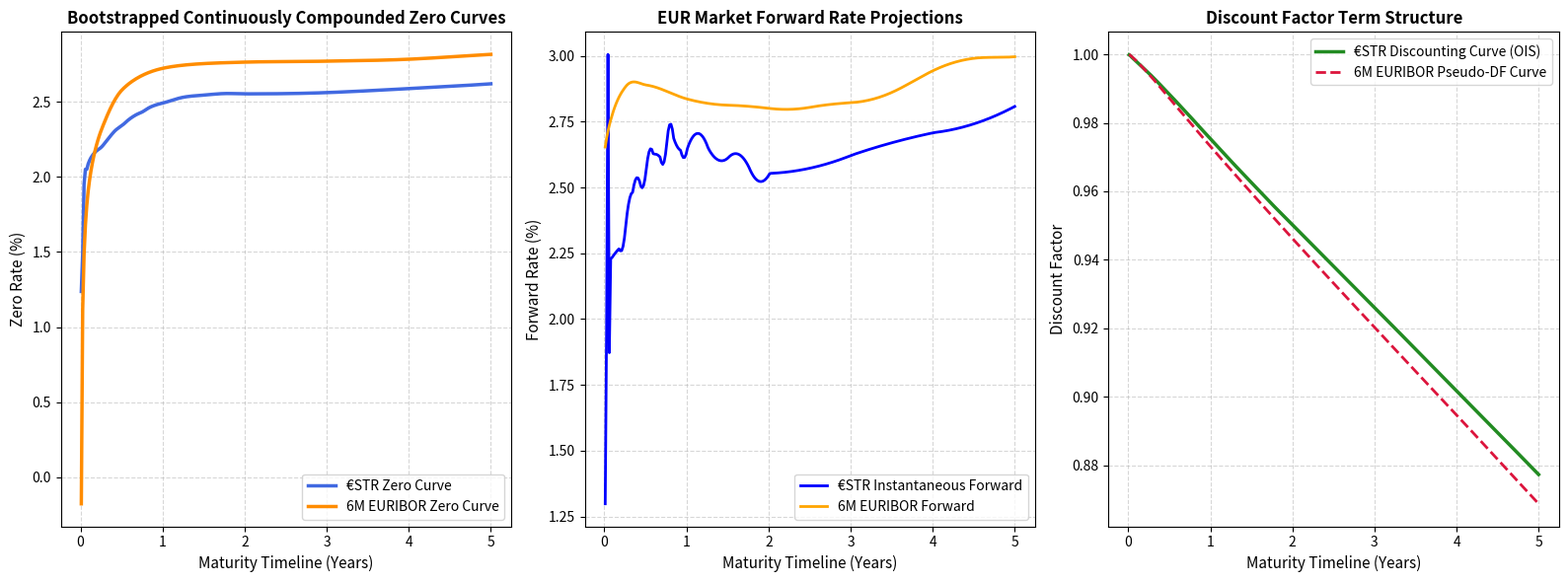

Source code (Python):
import numpy as np
import pandas as pd
import matplotlib.pyplot as plt
from datetime import date, datetime, timedelta
import calendar as _cal
from scipy.optimize import brentq
from scipy.interpolate import PchipInterpolator
import warnings

warnings.filterwarnings('ignore')

# ============================================================================
# SECTION 1: CALENDAR UTILITIES
# ============================================================================

#Function to calculated easter

def easter_sunday(year):
    a = year % 19
    b = year // 100
    c = year % 100
    d = b // 4
    e = b % 4
    f = (b + 8) // 25
    g = (b - f + 1) // 3
    h = (19 * a + b - d - g + 15) % 30
    i = c // 4
    k = c % 4
    l = (32 + 2 * e + 2 * i - h - k) % 7
    m = (a + 11 * h + 22 * l) // 451
    month = (h + l - 7 * m + 114) // 31
    day = ((h + l - 7 * m + 114) % 31) + 1
    return date(year, month, day)

CONFIRMED_HOLIDAYS = {
    2026: [date(2026,1,1), date(2026,4,3), date(2026,4,6), date(2026,5,1), date(2026,12,25), date(2026,12,26)],
    2027: [date(2027,1,1), date(2027,3,26), date(2027,3,29), date(2027,5,1), date(2027,12,25), date(2027,12,26)],
    2028: [date(2028,1,1), date(2028,4,14), date(2028,4,17), date(2028,5,1), date(2028,12,25), date(2028,12,26)],
}

def target_holidays(year):
    if year in CONFIRMED_HOLIDAYS:
        return CONFIRMED_HOLIDAYS[year]
    es = easter_sunday(year)
    return [date(year,1,1), es - timedelta(days=2), es + timedelta(days=1),
            date(year,5,1), date(year,12,25), date(year,12,26)]

class TargetCalendar:
    def __init__(self, years_buffer=range(2026, 2096)):
        self._hol = set()
        for y in years_buffer:
            self._hol.update(target_holidays(y))

    def is_business_day(self, d):
        if d.weekday() >= 5: return False
        return d not in self._hol

    def following(self, d):
        while not self.is_business_day(d): d += timedelta(days=1)
        return d

    def preceding(self, d):
        while not self.is_business_day(d): d -= timedelta(days=1)
        return d

    def modified_following(self, d):
        f = self.following(d)
        if f.month != d.month: return self.preceding(d)
        return f

    def add_business_days(self, d, n):
        step = 1 if n >= 0 else -1
        n = abs(n)
        while n > 0:
            d += timedelta(days=step)
            if self.is_business_day(d): n -= 1
        return d

CAL = TargetCalendar()

def act360(d1, d2): return (d2 - d1).days / 360.0

def thirty_360(d1, d2):
    d1d = min(d1.day, 30)
    d2d = d2.day
    if d1d == 30 and d2d == 31: d2d = 30
    return ((d2.year - d1.year) * 360 + (d2.month - d1.month) * 30 + (d2d - d1d)) / 360.0

def last_day_of_month(d):
    last = _cal.monthrange(d.year, d.month)[1]
    return date(d.year, d.month, last)

def add_months(d, n):
    m = d.month - 1 + n
    y = d.year + m // 12
    m = m % 12 + 1
    day = min(d.day, _cal.monthrange(y, m)[1])
    return date(y, m, day)

def add_period(d, tenor):
    tenor = tenor.strip().upper()
    n = int(tenor[:-1])
    unit = tenor[-1]
    if unit == 'D': return d + timedelta(days=n)
    if unit == 'W': return d + timedelta(weeks=n)
    if unit == 'M': return add_months(d, n)
    if unit == 'Y': return add_months(d, 12 * n)
    raise ValueError(tenor)

def tenor_months(tenor):
    tenor = tenor.strip().upper()
    n = int(tenor[:-1]); unit = tenor[-1]
    if unit == 'W': return None
    if unit == 'M': return n
    if unit == 'Y': return 12 * n
    raise ValueError(tenor)

def schedule_backward(start, end, step_months, eom_rule=True, cal=CAL):
    is_eom = eom_rule and (end == last_day_of_month(end))
    raw = [end]
    cur = end
    while True:
        prev = add_months(cur, -step_months)
        if is_eom: prev = last_day_of_month(prev)
        if prev <= start: break
        raw.append(prev)
        cur = prev
    raw.append(start)
    raw = sorted(set(raw))
    adj = []
    for d in raw:
        if d == start: adj.append(start)
        else: adj.append(cal.modified_following(d))
    return adj

# ============================================================================
# SECTION 2: SMOOTH CURVE INTERPOLATOR
# ============================================================================

class MonotoneConvexCurve:
    """
    PCHIP interpolation on log ( DF ) . Produces C1 - smooth forward curves . 
    To approximate the shape - preserving properties of Montone Convex method , PCHIP is used 
    """
    def __init__(self):
        self.t = []
        self.df = []
        self._interpolator = None

    def add_pillar(self, t, df):
        if t in self.t:
            idx = self.t.index(t)
            self.df[idx] = df
        else:
            self.t.append(t)
            self.df.append(df)
        
        sorted_pairs = sorted(zip(self.t, self.df))
        self.t = [p[0] for p in sorted_pairs]
        self.df = [p[1] for p in sorted_pairs]
        
        if len(self.t) >= 2:
            self._interpolator = PchipInterpolator(self.t, np.log(self.df))

    def df_t(self, t):
        if t <= 0: return 1.0
        if len(self.t) == 1: return self.df[0]
        if self._interpolator is None: raise ValueError("Curve unbuilt.")
        return float(np.exp(self._interpolator(t)))

# ============================================================================
# SECTION 3: BOOTSTRAPPING SYSTEM
# ============================================================================

REF_DATE = date(2026, 6, 11)
SPOT_DATE = CAL.add_business_days(REF_DATE, 2)

estr_on_rate = 0.0193
estr_swaps = [
    ("1W", 0.0211), ("2W", 0.0215), ("3W", 0.0216), ("1M", 0.0217), ("2M", 0.0220),
    ("3M", 0.0222), ("4M", 0.0227), ("5M", 0.0232), ("6M", 0.0235), ("7M", 0.0239),
    ("8M", 0.0242), ("9M", 0.0244), ("10M", 0.0247), ("11M", 0.0249), ("1Y", 0.0251),
    ("15M", 0.0254), ("18M", 0.0255), ("21M", 0.0256), ("2Y", 0.0256), ("3Y", 0.0257),
    ("4Y", 0.0259), ("5Y", 0.0262), ("6Y", 0.0266), ("7Y", 0.0271), ("8Y", 0.0275),
    ("9Y", 0.0280), ("10Y", 0.0285), ("12Y", 0.0294), ("15Y", 0.0304), ("20Y", 0.0311),
    ("25Y", 0.0311), ("30Y", 0.0308), ("40Y", 0.0298), ("50Y", 0.0285), ("60Y", 0.0273)
]

euribor_depo = [
    ("1W", 0.0189), ("1M", 0.0213), ("3M", 0.0240), ("6M", 0.0262), ("12M", 0.0285)
]

euribor_swaps = [
    ("1Y", 0.0279), ("2Y", 0.0282), ("3Y", 0.0282), ("4Y", 0.0283), ("5Y", 0.0286),
    ("6Y", 0.0289), ("7Y", 0.0293), ("8Y", 0.0297), ("9Y", 0.0301), ("10Y", 0.0305),
    ("12Y", 0.0312), ("15Y", 0.0321), ("20Y", 0.0326), ("30Y", 0.0321)
]

def yf(d): return (d - REF_DATE).days / 365.0

# ----- €STR Bootstrapping -----
estr = MonotoneConvexCurve()
on_end = CAL.following(REF_DATE + timedelta(days=1))
tau_on = act360(REF_DATE, on_end)
df_on = 1.0 / (1.0 + estr_on_rate * tau_on)
estr.add_pillar(yf(on_end), df_on)

for tenor, rate in estr_swaps:
    maturity = CAL.modified_following(add_period(SPOT_DATE, tenor))
    months = tenor_months(tenor) if tenor[-1] != 'W' else None
    
    if months is None or months < 12:
        tau = act360(SPOT_DATE, maturity)
        df_spot = estr.df_t(yf(SPOT_DATE))
        df_mat = df_spot / (1.0 + rate * tau)
        estr.add_pillar(yf(maturity), df_mat)
        continue

    accr = schedule_backward(SPOT_DATE, maturity, 12, eom_rule=True)
    pay = [accr[0]] + [CAL.add_business_days(d, 1) for d in accr[1:]]
    taus = [act360(accr[i], accr[i+1]) for i in range(len(accr)-1)]
    df_spot = estr.df_t(yf(SPOT_DATE))

    known_sum = 0.0
    for i in range(len(taus) - 1):
        known_sum += taus[i] * estr.df_t(yf(pay[i+1]))
    tau_last = taus[-1]

    def eq(df_last):
        pv_fix = rate * (known_sum + tau_last * df_last)
        return pv_fix - (df_spot - df_last)

    sol = brentq(eq, 1e-8, 2.0, xtol=1e-14)
    estr.add_pillar(yf(pay[-1]), sol)

# ----- EURIBOR Bootstrapping -----
euri = MonotoneConvexCurve()
euri.add_pillar(yf(SPOT_DATE), 1.0)

for tenor, rate in euribor_depo:
    maturity = CAL.modified_following(add_period(SPOT_DATE, tenor))
    tau = act360(SPOT_DATE, maturity)
    df_mat = 1.0 / (1.0 + rate * tau)
    euri.add_pillar(yf(maturity), df_mat)

for tenor, rate in euribor_swaps:
    maturity = CAL.modified_following(add_period(SPOT_DATE, tenor))
    fix_sched = schedule_backward(SPOT_DATE, maturity, 12, eom_rule=True)
    flt_sched = schedule_backward(SPOT_DATE, maturity, 6, eom_rule=True)

    pv_fix = 0.0
    for i in range(len(fix_sched) - 1):
        tau_f = thirty_360(fix_sched[i], fix_sched[i+1])
        pv_fix += rate * tau_f * estr.df_t(yf(fix_sched[i+1]))

    known_flt = 0.0
    for i in range(len(flt_sched) - 2):
        t1, t2 = flt_sched[i], flt_sched[i+1]
        known_flt += (euri.df_t(yf(t1)) / euri.df_t(yf(t2)) - 1.0) * estr.df_t(yf(t2))

    t1_last, t2_last = flt_sched[-2], flt_sched[-1]
    disc_last = estr.df_t(yf(t2_last))
    df_s_last = euri.df_t(yf(t1_last))

    def eq(df_last):
        pv_flt = known_flt + (df_s_last / df_last - 1.0) * disc_last
        return pv_fix - pv_flt

    sol = brentq(eq, 1e-8, 2.0, xtol=1e-14)
    euri.add_pillar(yf(t2_last), sol)

# ============================================================================
# SECTION 4: PLOTTING INTERFACES
# ============================================================================

def zero_rate(curve, t):
    df = curve.df_t(t)
    return -np.log(df) / t if t > 0 else 0.0

def estr_on_forward(t):
    dt = 1/365.0
    return (estr.df_t(t) / estr.df_t(t+dt) - 1.0) / dt

def euribor_6m_forward(t):
    dt = 0.5
    return (euri.df_t(t) / euri.df_t(t+dt) - 1.0) / dt

grid = np.linspace(0.01, 5.0, 300)

fig, axes = plt.subplots(1, 3, figsize=(16, 6))

# Subplot 1: Zero Rate Term Curves
axes[0].plot(grid, [zero_rate(estr, t)*100 for t in grid], label='€STR Zero Curve', color='royalblue', lw=2.5)
axes[0].plot(grid, [zero_rate(euri, t)*100 for t in grid], label='6M EURIBOR Zero Curve', color='darkorange', lw=2.5)
axes[0].set_title('Bootstrapped Continuously Compounded Zero Curves', fontsize=12, fontweight='bold')
axes[0].set_xlabel('Maturity Timeline (Years)', fontsize=11)
axes[0].set_ylabel('Zero Rate (%)', fontsize=11)
axes[0].grid(True, linestyle='--', alpha=0.5)
axes[0].legend()

#Subplot 2: Forward Projections
axes[1].plot(grid, [estr_on_forward(t)*100 for t in grid], label='€STR Instantaneous Forward', color='blue', lw=2)
axes[1].plot(grid, [euribor_6m_forward(t)*100 for t in grid], label='6M EURIBOR Forward', color='orange', lw=2)
axes[1].set_title('EUR Market Forward Rate Projections', fontsize=12, fontweight='bold')
axes[1].set_xlabel('Maturity Timeline (Years)', fontsize=11)
axes[1].set_ylabel('Forward Rate (%)', fontsize=11)
axes[1].grid(True, linestyle='--', alpha=0.5)
axes[1].legend()
plt.tight_layout()

#Subplot 3: Discounting Curve
axes[2].plot(grid, [estr.df_t(t) for t in grid], label='€STR Discounting Curve (OIS)', color='forestgreen', lw=2.5)
axes[2].plot(grid, [euri.df_t(t) for t in grid], label='6M EURIBOR Pseudo-DF Curve', color='crimson', lw=2, linestyle='--')
axes[2].set_title('Discount Factor Term Structure', fontsize=12, fontweight='bold')
axes[2].set_xlabel('Maturity Timeline (Years)', fontsize=11)
axes[2].set_ylabel('Discount Factor', fontsize=11)
axes[2].grid(True, linestyle='--', alpha=0.5)
axes[2].legend()
plt.tight_layout()
plt.show()
